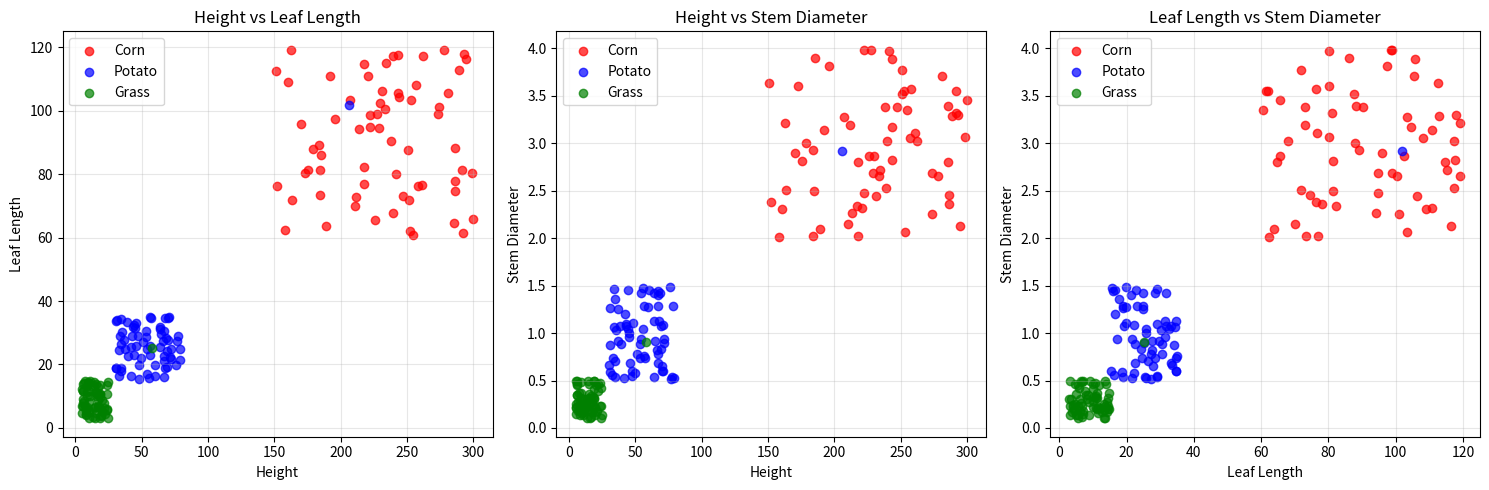
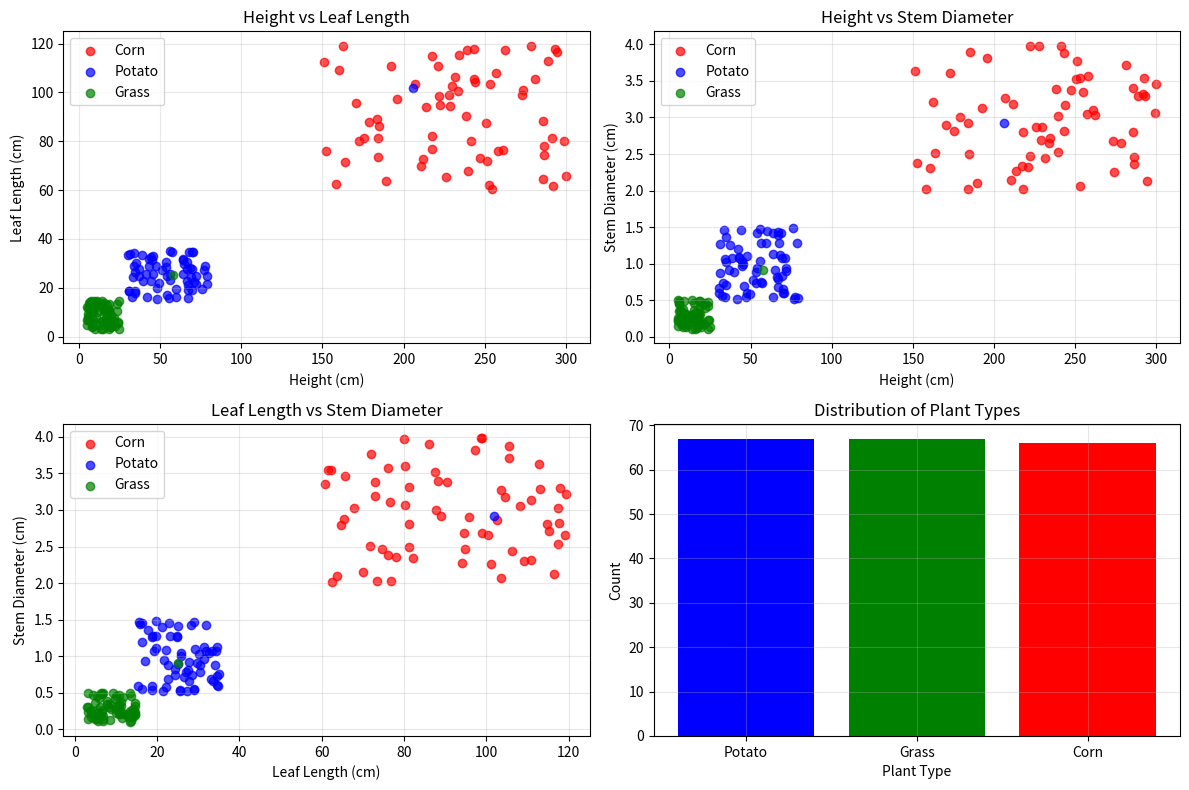

These figures' Python source, in order:
import numpy as np
import pandas as pd
import matplotlib.pyplot as plt
import random
from itertools import combinations

# Define plant types and their feature ranges
plant_types = {
    'Corn': {
        'height': [150, 300],      # cm
        'leaf_length': [60, 120],  # cm
        'stem_diameter': [2, 4]    # cm
    },
    'Potato': {
        'height': [30, 80],        # cm
        'leaf_length': [15, 35],   # cm
        'stem_diameter': [0.5, 1.5] # cm
    },
    'Grass': {
        'height': [5, 25],         # cm
        'leaf_length': [3, 15],    # cm
        'stem_diameter': [0.1, 0.5] # cm
    }
}

# Parameters
train_num = 200
test_num = 100  # optional
plant_names = list(plant_types.keys())

# Create empty dataset
dataset = []

print("Generating plant dataset...")

# Step 1: Generate approximately train_num/3 samples for each plant type
samples_per_plant = train_num // 3
remaining_samples = train_num - (samples_per_plant * 3)

for plant_name in plant_names:
    plant_config = plant_types[plant_name]
    
    # Generate samples for this plant type
    for _ in range(samples_per_plant):
        sample = {}
        
        # Generate features
        sample['height'] = random.uniform(plant_config['height'][0], plant_config['height'][1])
        sample['leaf_length'] = random.uniform(plant_config['leaf_length'][0], plant_config['leaf_length'][1])
        sample['stem_diameter'] = random.uniform(plant_config['stem_diameter'][0], plant_config['stem_diameter'][1])
        sample['label'] = plant_name
        
        dataset.append(sample)

# Step 2: Fill remaining rows with mislabeled data
for _ in range(remaining_samples):
    # Randomly select a plant type
    true_plant = random.choice(plant_names)
    plant_config = plant_types[true_plant]
    
    # Generate features for the true plant
    sample = {}
    sample['height'] = random.uniform(plant_config['height'][0], plant_config['height'][1])
    sample['leaf_length'] = random.uniform(plant_config['leaf_length'][0], plant_config['leaf_length'][1])
    sample['stem_diameter'] = random.uniform(plant_config['stem_diameter'][0], plant_config['stem_diameter'][1])
    
    # Mislabel it (cyclically shift)
    true_index = plant_names.index(true_plant)
    mislabeled_index = (true_index + 1) % len(plant_names)
    sample['label'] = plant_names[mislabeled_index]
    
    dataset.append(sample)

# Step 3: Randomly shuffle the dataset
random.shuffle(dataset)

# Convert to DataFrame
df = pd.DataFrame(dataset)
df = df.reset_index(drop=True)

print(f"Dataset created with {len(df)} samples")
print(f"Label distribution:")
print(df['label'].value_counts())

# Step 4: Save to CSV files
# Features
feature_data = df[['height', 'leaf_length', 'stem_diameter']]
feature_data.to_csv('potato_train_data.csv', index=False)

# Labels
label_data = df[['label']]
label_data.to_csv('potato_train_label.csv', index=False)

print("\nFiles saved:")
print("- potato_train_data.csv (features)")
print("- potato_train_label.csv (labels)")

# Step 5: Map string labels to integers
label_mapping = {'Corn': 0, 'Potato': 1, 'Grass': 2}
df['label_encoded'] = df['label'].map(label_mapping)

# Step 6: Create scatter plots for each pair of features
features = ['height', 'leaf_length', 'stem_diameter']
feature_pairs = list(combinations(features, 2))

# Set up colors for different classes
colors = {'Corn': 'red', 'Potato': 'blue', 'Grass': 'green'}

# Create subplots
fig, axes = plt.subplots(1, len(feature_pairs), figsize=(15, 5))
if len(feature_pairs) == 1:
    axes = [axes]

for i, (feature1, feature2) in enumerate(feature_pairs):
    ax = axes[i]
    
    # Plot each class with different colors
    for plant_name in plant_names:
        plant_data = df[df['label'] == plant_name]
        ax.scatter(plant_data[feature1], plant_data[feature2], 
                  c=colors[plant_name], label=plant_name, alpha=0.7)
    
    ax.set_xlabel(feature1.replace('_', ' ').title())
    ax.set_ylabel(feature2.replace('_', ' ').title())
    ax.set_title(f'{feature1.replace("_", " ").title()} vs {feature2.replace("_", " ").title()}')
    ax.legend()
    ax.grid(True, alpha=0.3)

plt.tight_layout()
plt.show()

# Additional analysis
print("\nDataset Statistics:")
print(df.describe())

print("\nFeature ranges by plant type:")
for plant_name in plant_names:
    plant_data = df[df['label'] == plant_name]
    print(f"\n{plant_name}:")
    print(f"  Height: {plant_data['height'].min():.1f} - {plant_data['height'].max():.1f} cm")
    print(f"  Leaf Length: {plant_data['leaf_length'].min():.1f} - {plant_data['leaf_length'].max():.1f} cm")
    print(f"  Stem Diameter: {plant_data['stem_diameter'].min():.2f} - {plant_data['stem_diameter'].max():.2f} cm")

# Create a comprehensive visualization
plt.figure(figsize=(12, 8))

# Create a 2x2 subplot layout
plt.subplot(2, 2, 1)
for plant_name in plant_names:
    plant_data = df[df['label'] == plant_name]
    plt.scatter(plant_data['height'], plant_data['leaf_length'], 
               c=colors[plant_name], label=plant_name, alpha=0.7)
plt.xlabel('Height (cm)')
plt.ylabel('Leaf Length (cm)')
plt.title('Height vs Leaf Length')
plt.legend()
plt.grid(True, alpha=0.3)

plt.subplot(2, 2, 2)
for plant_name in plant_names:
    plant_data = df[df['label'] == plant_name]
    plt.scatter(plant_data['height'], plant_data['stem_diameter'], 
               c=colors[plant_name], label=plant_name, alpha=0.7)
plt.xlabel('Height (cm)')
plt.ylabel('Stem Diameter (cm)')
plt.title('Height vs Stem Diameter')
plt.legend()
plt.grid(True, alpha=0.3)

plt.subplot(2, 2, 3)
for plant_name in plant_names:
    plant_data = df[df['label'] == plant_name]
    plt.scatter(plant_data['leaf_length'], plant_data['stem_diameter'], 
               c=colors[plant_name], label=plant_name, alpha=0.7)
plt.xlabel('Leaf Length (cm)')
plt.ylabel('Stem Diameter (cm)')
plt.title('Leaf Length vs Stem Diameter')
plt.legend()
plt.grid(True, alpha=0.3)

plt.subplot(2, 2, 4)
# Distribution of labels
label_counts = df['label'].value_counts()
plt.bar(label_counts.index, label_counts.values, color=[colors[plant] for plant in label_counts.index])
plt.xlabel('Plant Type')
plt.ylabel('Count')
plt.title('Distribution of Plant Types')
plt.grid(True, alpha=0.3)

plt.tight_layout()
plt.show()

print("\nWampus World Plant Classification Dataset Generation Complete!")
print("This dataset simulates the challenge of identifying plant types from observable features,")
print("similar to how agents in Wampus World must identify hidden elements from sensor readings.")
